Run: headless pygame with SDL's dummy video driver; simulated clock (each Clock.tick advances the game by its frame time, no real sleeping); random seed 0; keys injected as events and as key.get_pressed() state; no mouse input.
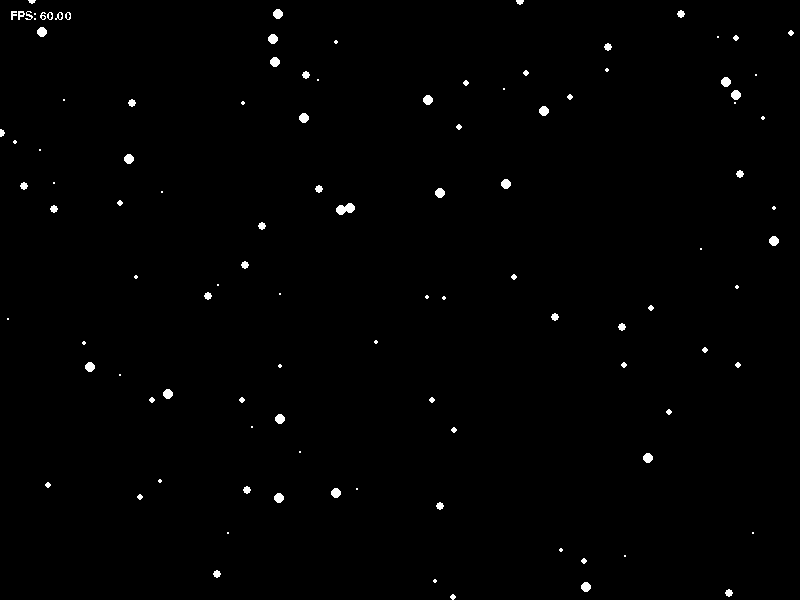
Frame 1 of 4 · flips 1–60 · no input
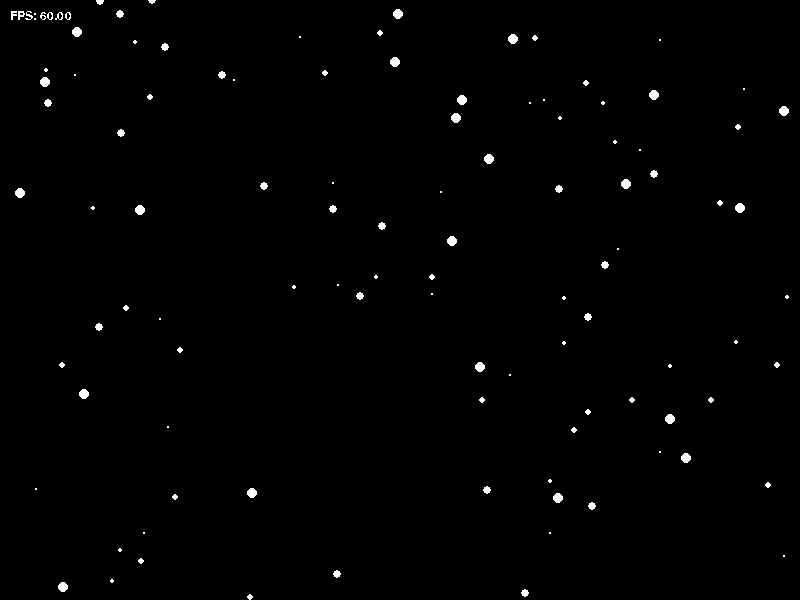
Frame 2 of 4 · flips 61–180 · tapped SPACE, RETURN · held RIGHT (→), D
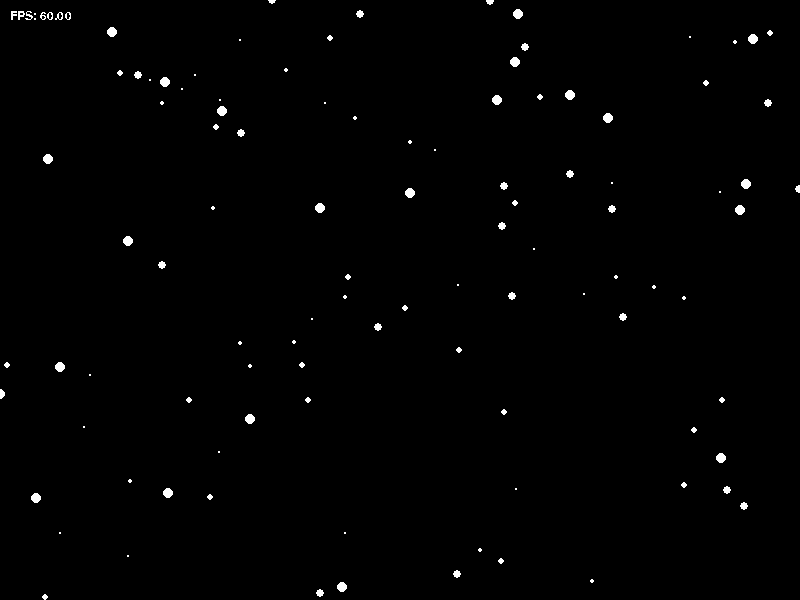
Frame 3 of 4 · flips 181–300 · held DOWN (↓), S
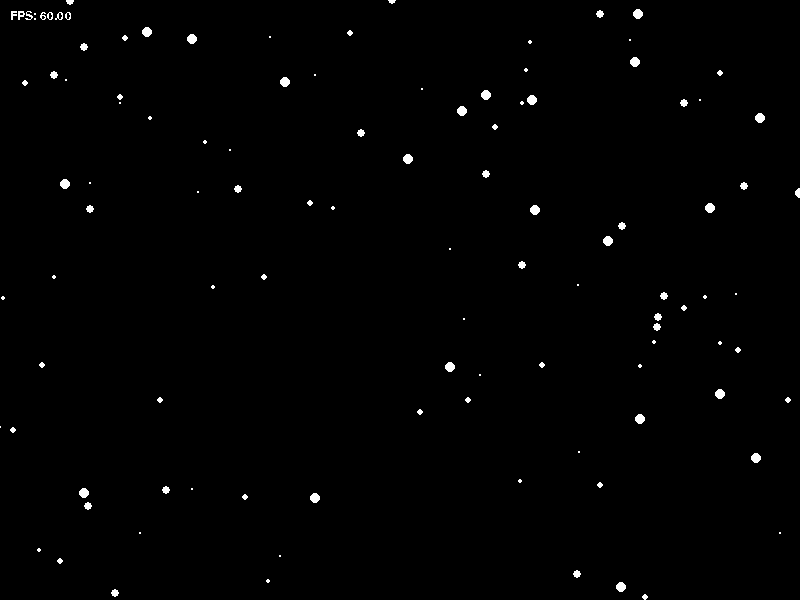
Frame 4 of 4 · flips 301–420 · held LEFT (←), A, UP (↑), W

The pygame program that drew these frames:

# Prompt
# python code for a hyperspace starfield animation in pygame with randomly sized stars and a FPS counter

import random
import pygame

# Initialize Pygame
pygame.init()

# Set the screen size and frame rate
SCREEN_WIDTH = 800
SCREEN_HEIGHT = 600
FPS = 60

# Create the screen
screen = pygame.display.set_mode((SCREEN_WIDTH, SCREEN_HEIGHT))

# Set the number of stars in the starfield
num_stars = 100

# Initialize the starfield with random positions, speeds, and sizes
stars = []
for i in range(num_stars):
    # Generate random (x, y) position for the star
    x = random.randint(0, SCREEN_WIDTH)
    y = random.randint(0, SCREEN_HEIGHT)
    # Generate a random speed and size for the star
    speed = random.randint(1, 10)
    size = random.randint(1, 5)
    stars.append((x, y, speed, size))

# This function moves the stars in the starfield
def move_stars():
    for i in range(num_stars):
        x, y, speed, size = stars[i]
        # Move the star in the x direction by its speed
        x = x + speed
        # If the star has moved off the edge of the screen,
        # wrap it around to the other side
        if x > SCREEN_WIDTH:
            x = 0
        stars[i] = (x, y, speed, size)

# This function draws the starfield on the screen
def draw_starfield():
    screen.fill((0, 0, 0))  # Fill the screen with black
    for x, y, speed, size in stars:
        # Draw the star as a white circle at its position
        pygame.draw.circle(screen, (255, 255, 255), (x, y), size)
    # Draw the FPS counter in the top-left corner of the screen
    fps_text = 'FPS: {:.2f}'.format(clock.get_fps())
    font = pygame.font.SysFont('Arial', 18)
    text_surface = font.render(fps_text, False, (255, 255, 255))
    screen.blit(text_surface, (10, 10))
    pygame.display.flip()  # Update the screen

# Main animation loop
clock = pygame.time.Clock()
while True:
    # Handle events
    for event in pygame.event.get():
        if event.type == pygame.QUIT:
            pygame.quit()
            sys.exit()

    move_stars()
    draw_starfield()

    clock.tick(FPS)  # Limit the frame rate
